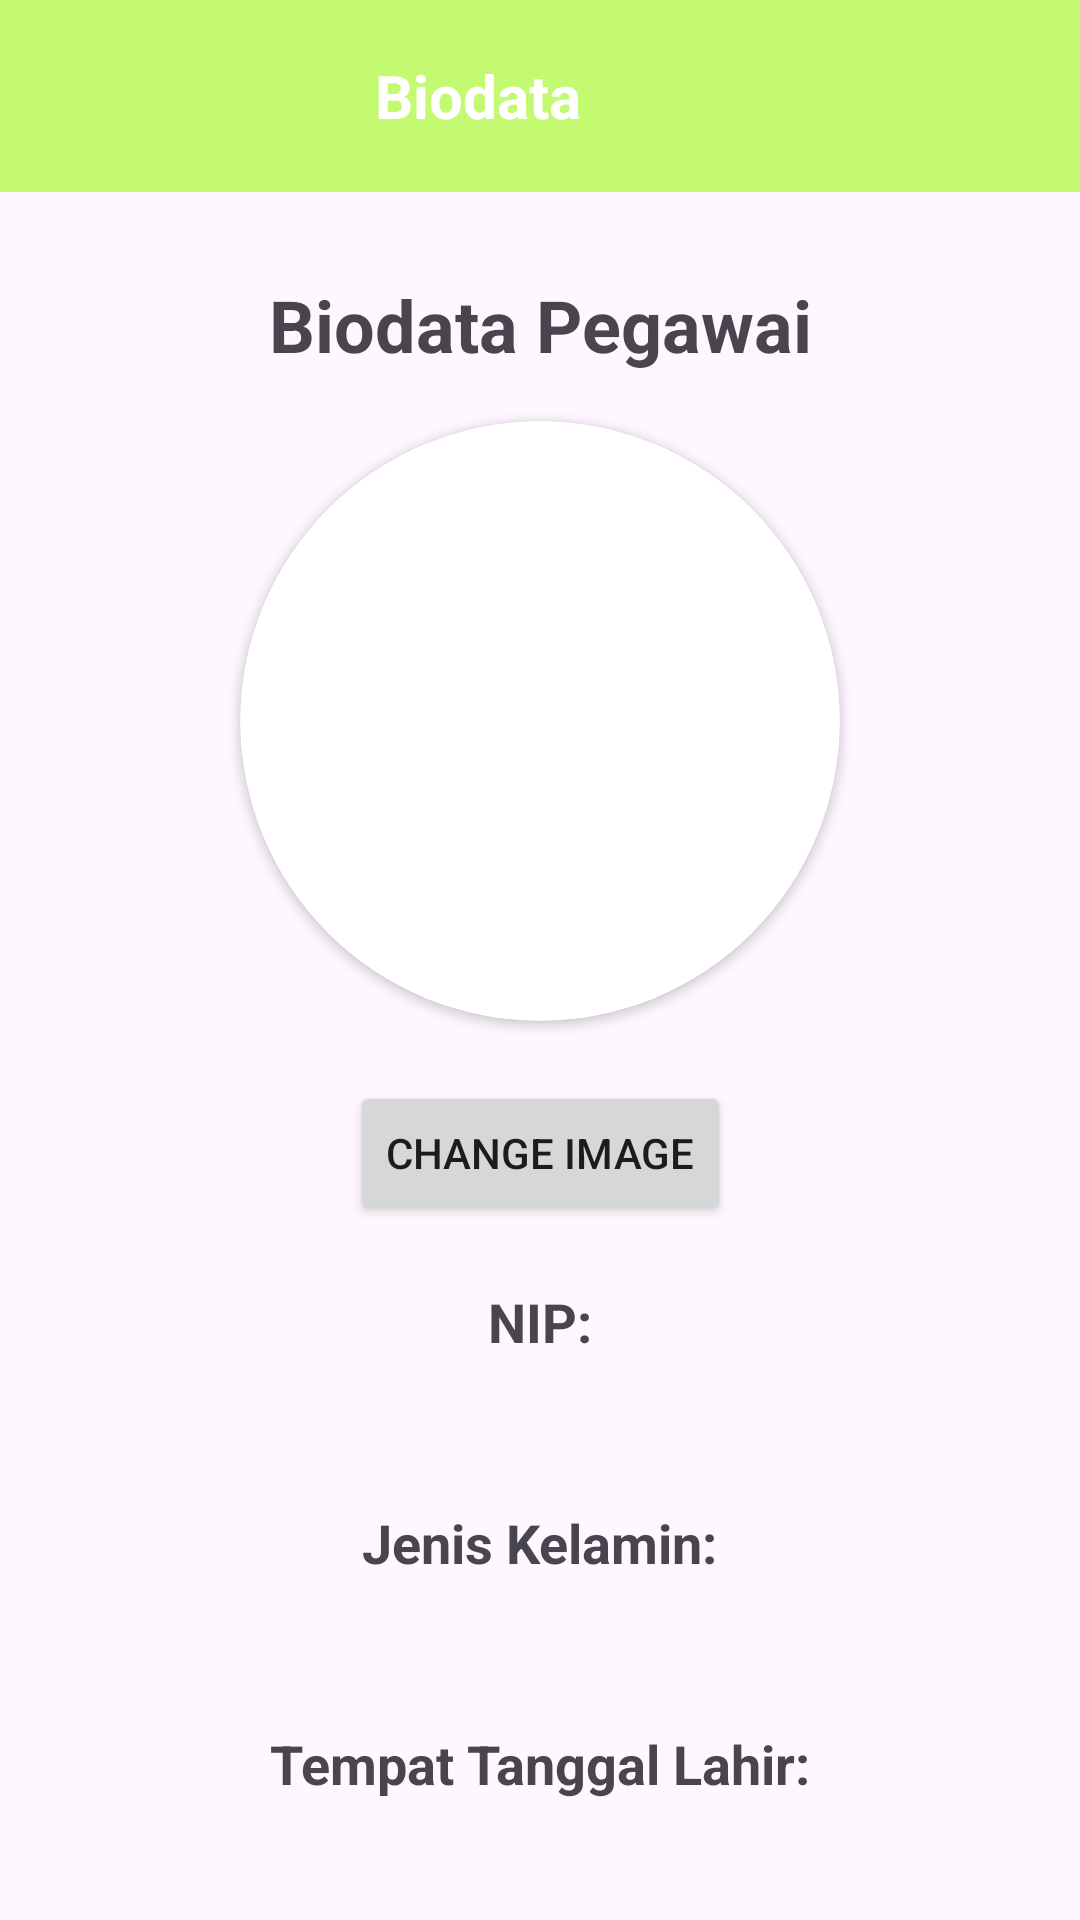

The Android layout XML behind this screen, and the referenced resources:
<!-- AndroidManifest.xml: application theme Theme.ProjectUjikom -->
<!-- res/layout/activity_main.xml -->
<?xml version="1.0" encoding="utf-8"?>
<androidx.constraintlayout.widget.ConstraintLayout xmlns:android="http://schemas.android.com/apk/res/android"
    xmlns:app="http://schemas.android.com/apk/res-auto"
    xmlns:tools="http://schemas.android.com/tools"
    android:layout_width="match_parent"
    android:layout_height="match_parent"
    tools:context=".MainActivity">

    
    <androidx.appcompat.widget.Toolbar
        android:id="@+id/toolbar"
        android:layout_width="0dp"
        android:layout_height="?attr/actionBarSize"
        android:background="@color/primary"
        android:elevation="4dp"
        android:theme="@style/ThemeOverlay.AppCompat.Dark.ActionBar"
        app:layout_constraintStart_toStartOf="parent"
        app:layout_constraintTop_toTopOf="parent"
        app:layout_constraintEnd_toEndOf="parent">

        <RelativeLayout
            android:layout_width="match_parent"
            android:layout_height="match_parent">

            
            <ImageView
                android:id="@+id/logo"
                android:layout_width="77dp"
                android:layout_height="44dp"
                android:layout_centerVertical="true"
                android:layout_marginStart="16dp"
                android:layout_marginEnd="16dp"
                android:src="@drawable/test" />

            
            <TextView
                android:id="@+id/toolbar_title"
                android:layout_width="wrap_content"
                android:layout_height="wrap_content"
                android:text="Biodata"
                android:textColor="@android:color/white"
                android:textSize="20sp"
                android:textStyle="bold"
                android:layout_toEndOf="@id/logo"
                android:layout_centerVertical="true"/>
        </RelativeLayout>
    </androidx.appcompat.widget.Toolbar>

    <androidx.constraintlayout.widget.ConstraintLayout
        android:layout_width="match_parent"
        android:layout_height="0dp"
        android:layout_marginTop="8dp"
        app:layout_constraintTop_toBottomOf="@id/toolbar"
        app:layout_constraintBottom_toBottomOf="parent">

        <TextView
            android:id="@+id/title_textview"
            android:layout_width="wrap_content"
            android:layout_height="wrap_content"
            android:text="Biodata Pegawai"
            android:textSize="24sp"
            android:textStyle="bold"
            app:layout_constraintTop_toTopOf="parent"
            app:layout_constraintStart_toStartOf="parent"
            app:layout_constraintEnd_toEndOf="parent"
            android:layout_marginTop="20dp"/>

        <androidx.cardview.widget.CardView
            android:id="@+id/Profile"
            android:layout_width="200dp"
            android:layout_height="200dp"
            android:layout_marginTop="16dp"
            app:cardCornerRadius="100dp"
            app:layout_constraintTop_toBottomOf="@id/title_textview"
            app:layout_constraintStart_toStartOf="parent"
            app:layout_constraintEnd_toEndOf="parent">

            <ImageView
                android:id="@+id/profile_image"
                android:layout_width="match_parent"
                android:layout_height="match_parent"
                android:src="@drawable/user"
                android:scaleType="centerCrop"/>
        </androidx.cardview.widget.CardView>

        <Button
            android:id="@+id/change_image_button"
            android:layout_width="wrap_content"
            android:layout_height="wrap_content"
            android:text="Change Image"
            android:layout_marginTop="20dp"
            app:layout_constraintTop_toBottomOf="@id/Profile"
            app:layout_constraintStart_toStartOf="parent"
            app:layout_constraintEnd_toEndOf="parent"/>

        <TextView
            android:id="@+id/nip_label"
            android:layout_width="wrap_content"
            android:layout_height="wrap_content"
            android:text="NIP:"
            android:textSize="18sp"
            android:textStyle="bold"
            android:layout_marginTop="20dp"
            app:layout_constraintTop_toBottomOf="@id/change_image_button"
            app:layout_constraintStart_toStartOf="parent"
            app:layout_constraintEnd_toEndOf="parent"/>

        <TextView
            android:id="@+id/nip_textview"
            android:layout_width="wrap_content"
            android:layout_height="wrap_content"
            android:textSize="18sp"
            android:layout_marginTop="5dp"
            app:layout_constraintTop_toBottomOf="@id/nip_label"
            app:layout_constraintStart_toStartOf="parent"
            app:layout_constraintEnd_toEndOf="parent"/>

        <TextView
            android:id="@+id/jenis_kelamin_label"
            android:layout_width="wrap_content"
            android:layout_height="wrap_content"
            android:text="Jenis Kelamin:"
            android:textSize="18sp"
            android:textStyle="bold"
            android:layout_marginTop="20dp"
            app:layout_constraintTop_toBottomOf="@id/nip_textview"
            app:layout_constraintStart_toStartOf="parent"
            app:layout_constraintEnd_toEndOf="parent"/>

        <TextView
            android:id="@+id/jenis_kelamin_textview"
            android:layout_width="wrap_content"
            android:layout_height="wrap_content"
            android:textSize="18sp"
            android:layout_marginTop="5dp"
            app:layout_constraintTop_toBottomOf="@id/jenis_kelamin_label"
            app:layout_constraintStart_toStartOf="parent"
            app:layout_constraintEnd_toEndOf="parent"/>

        <TextView
            android:id="@+id/ttl_label"
            android:layout_width="wrap_content"
            android:layout_height="wrap_content"
            android:text="Tempat Tanggal Lahir:"
            android:textSize="18sp"
            android:textStyle="bold"
            android:layout_marginTop="20dp"
            app:layout_constraintTop_toBottomOf="@id/jenis_kelamin_textview"
            app:layout_constraintStart_toStartOf="parent"
            app:layout_constraintEnd_toEndOf="parent"/>

        <TextView
            android:id="@+id/ttl_textview"
            android:layout_width="wrap_content"
            android:layout_height="wrap_content"
            android:textSize="18sp"
            android:layout_marginTop="5dp"
            app:layout_constraintTop_toBottomOf="@id/ttl_label"
            app:layout_constraintStart_toStartOf="parent"
            app:layout_constraintEnd_toEndOf="parent"/>

        <TextView
            android:id="@+id/alamat_label"
            android:layout_width="wrap_content"
            android:layout_height="wrap_content"
            android:text="Alamat:"
            android:textSize="18sp"
            android:textStyle="bold"
            android:layout_marginTop="20dp"
            app:layout_constraintTop_toBottomOf="@id/ttl_textview"
            app:layout_constraintStart_toStartOf="parent"
            app:layout_constraintEnd_toEndOf="parent"/>

        <TextView
            android:id="@+id/alamat_textview"
            android:layout_width="wrap_content"
            android:layout_height="wrap_content"
            android:textSize="18sp"
            android:layout_marginTop="5dp"
            app:layout_constraintTop_toBottomOf="@id/alamat_label"
            app:layout_constraintStart_toStartOf="parent"
            app:layout_constraintEnd_toEndOf="parent"/>

        <LinearLayout
            android:id="@+id/edit_layout"
            android:layout_width="wrap_content"
            android:layout_height="wrap_content"
            android:orientation="horizontal"
            android:layout_marginTop="20dp"
            app:layout_constraintTop_toBottomOf="@id/alamat_textview"
            app:layout_constraintStart_toStartOf="parent"
            app:layout_constraintEnd_toEndOf="parent">

            <Button
                android:id="@+id/edit_profile_button"
                android:layout_width="wrap_content"
                android:layout_height="wrap_content"
                android:text="Edit Profile"/>

            <Button
                android:id="@+id/delete_profile_button"
                android:layout_width="wrap_content"
                android:layout_height="wrap_content"
                android:text="Delete Profile"
                android:layout_marginStart="16dp"/>
        </LinearLayout>

        <Button
            android:id="@+id/insert_profile_button"
            android:layout_width="wrap_content"
            android:layout_height="wrap_content"
            android:text="Insert Profile"
            android:layout_marginTop="20dp"
            app:layout_constraintTop_toBottomOf="@id/edit_layout"
            app:layout_constraintStart_toStartOf="parent"
            app:layout_constraintEnd_toEndOf="parent"/>
    </androidx.constraintlayout.widget.ConstraintLayout>
</androidx.constraintlayout.widget.ConstraintLayout>
<!-- resources referenced by this layout -->
<resources>
  <color name="primary">#C4F972</color>
  <style name="Theme.ProjectUjikom" parent="Base.Theme.ProjectUjikom" />
  <style name="Base.Theme.ProjectUjikom" parent="Theme.Material3.DayNight.NoActionBar">
          
          
      </style>
</resources>
